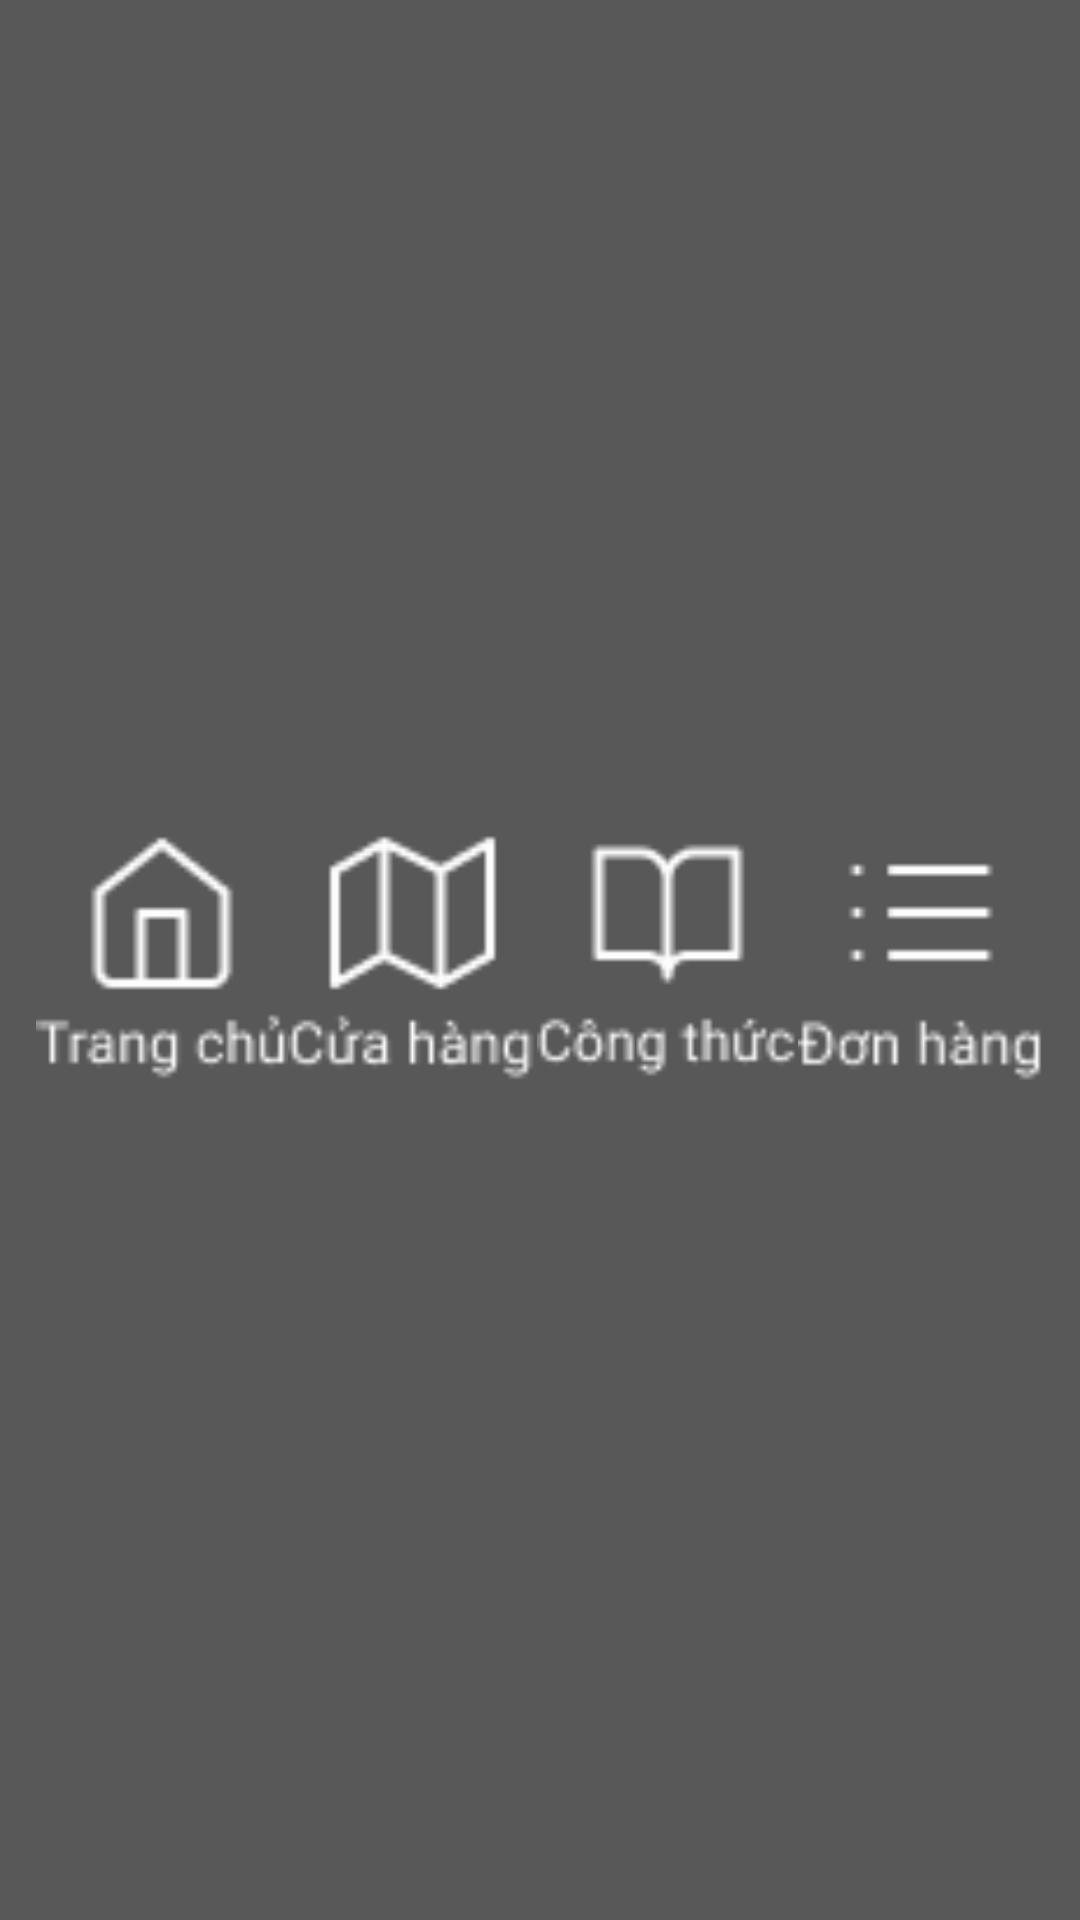

The Android layout XML behind this screen, and the referenced resources:
<!-- AndroidManifest.xml: application theme Theme.Gourmet -->
<!-- res/layout/navigation_bar_fragment.xml -->
<?xml version="1.0" encoding="utf-8"?>
<GridLayout xmlns:android="http://schemas.android.com/apk/res/android"
    android:layout_width="match_parent"
    android:layout_height="wrap_content"
    android:orientation="horizontal"
    android:padding="12dp"
    android:columnCount="4"
    android:background="#585858"
    android:rowCount="1">

    <ImageView
        android:id="@+id/homeIconId"
        android:layout_width="wrap_content"
        android:layout_height="wrap_content"
        android:layout_columnWeight="1"
        android:layout_rowWeight="1"
        android:src="@drawable/tranchuchu" />

    <ImageView
        android:id="@+id/shopIconId"
        android:layout_width="wrap_content"
        android:layout_height="wrap_content"
        android:layout_columnWeight="1"
        android:layout_rowWeight="1"
        android:src="@drawable/cuahangchu" />

    <ImageView
        android:id="@+id/recipeIconId"
        android:layout_width="wrap_content"
        android:layout_height="wrap_content"
        android:layout_columnWeight="1"
        android:layout_rowWeight="1"
        android:src="@drawable/congthucchu" />

    <ImageView
        android:id="@+id/transactionIconId"
        android:layout_width="wrap_content"
        android:layout_height="wrap_content"
        android:layout_columnWeight="1"
        android:layout_rowWeight="1"
        android:src="@drawable/donhangchu" />
</GridLayout>
<!-- resources referenced by this layout -->
<resources>
  <!-- drawable congthucchu: png bitmap (drawable, 1077 bytes) -->
  <!-- drawable cuahangchu: png bitmap (drawable, 1100 bytes) -->
  <!-- drawable donhangchu: png bitmap (drawable, 736 bytes) -->
  <!-- drawable tranchuchu: png bitmap (drawable, 979 bytes) -->
  <style name="Theme.Gourmet" parent="Theme.MaterialComponents.DayNight.NoActionBar">
          
          <item name="colorPrimary">@color/purple_500</item>
          <item name="colorPrimaryVariant">@color/purple_700</item>
          <item name="colorOnPrimary">@color/white</item>
          
          <item name="colorSecondary">@color/teal_200</item>
          <item name="colorSecondaryVariant">@color/teal_700</item>
          <item name="colorOnSecondary">@color/black</item>
          
          <item name="android:statusBarColor" tools:targetApi="l">?attr/colorPrimaryVariant</item>
          
      </style>
  <!-- not gathered from this repository: default colours our renderer supplied (Android Studio template values) -->
  <color name="purple_500">#FF6200EE</color>
  <color name="purple_700">#FF3700B3</color>
  <color name="teal_200">#FF03DAC5</color>
  <color name="teal_700">#FF018786</color>
  <color name="black">#FF000000</color>
  <color name="white">#FFFFFFFF</color>
</resources>
